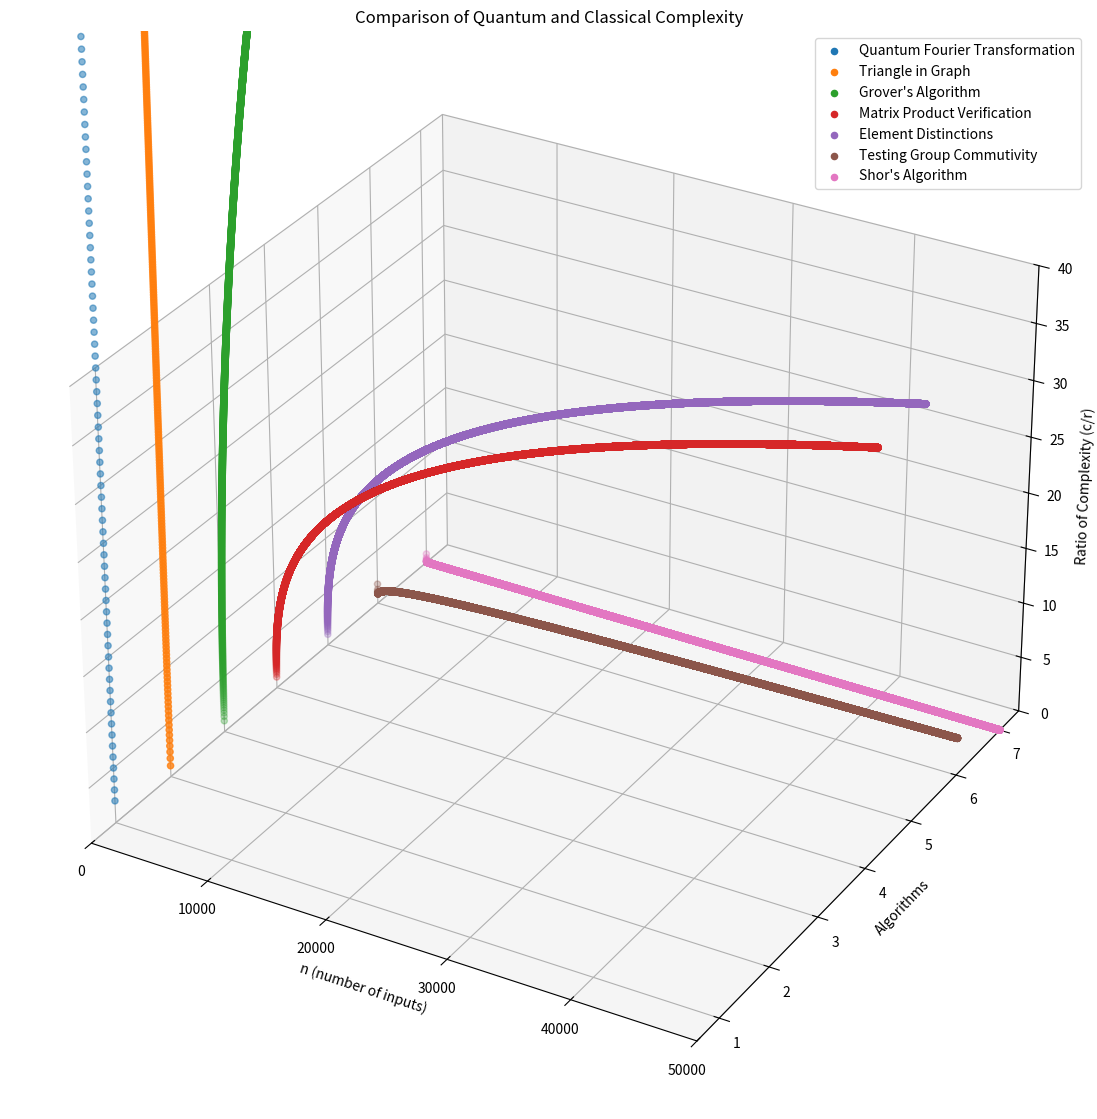

Here is the Python script that generated this plot:
from mpl_toolkits import mplot3d
#%matplotlib inline
import numpy as np
import matplotlib.pyplot as plt
from mpl_toolkits.mplot3d import Axes3D  # noqa: F401 unused import

fig = plt.figure(figsize=(14,14))
ax = fig.add_subplot(111, projection='3d')

z_lim = 40
number = 50000
n = np.arange(0, number, 1)
m = np.arange(0, 100, 1)
z = 2 * n
z2 = 4 * n

def label(equation):
   label = 'O' + str(equation)
   return label

def ratio(objekt):
   eqs = list(objekt.values())[0]
   ratio = eqs[0]/eqs[1]
   return ratio
a = n 

# list is [Classical, Quantum]
algorithms = [{"Shor's Algorithm": [(np.exp(np.log(a) ** (1/3) * (np.log(np.log(a))) ** (2/3)) ** (1/3)), (np.log(a) ** 3)]},
              {"Testing Group Commutivity": [(a), (a**(2/3) * np.log(a))]},
              {"Element Distinctions": [(a), (a**(2/3))]},
              {"Matrix Product Verification": [(a**2), (a**(5/3))]},
              {"Grover's Algorithm": [(a), (np.sqrt(a))]},
              {"Triangle in Graph": [(a**2), (a**1.25)]},
              {"Quantum Fourier Transformation": [(np.log(a) * a), (np.log(a))]}  
              ]
algorithms.reverse()
# Plot complexities

# t = np.arange(0.0, 6.0, 1)
# plt.yticks(range(0, len(t) + 1))

counter = 1
for algorithm in algorithms:
   ax.scatter(xs=n,
              ys=counter,
              zs=ratio(algorithm),
              label=list(algorithm.keys())[0])
   counter += 1

ax.set_yticks(np.arange(1, len(algorithms) + 1)) 
#ax.set_yticklabels([list(i.keys())[0] for i in algorithms])
ax.set_zlim([0, z_lim])
ax.set_xlim([0, number])
ax.set_xlabel('n (number of inputs)')
ax.set_ylabel('Algorithms')
ax.set_zlabel('Ratio of Complexity (c/r)')
plt.title('Comparison of Quantum and Classical Complexity')
plt.legend()
plt.legend()
plt.show()
